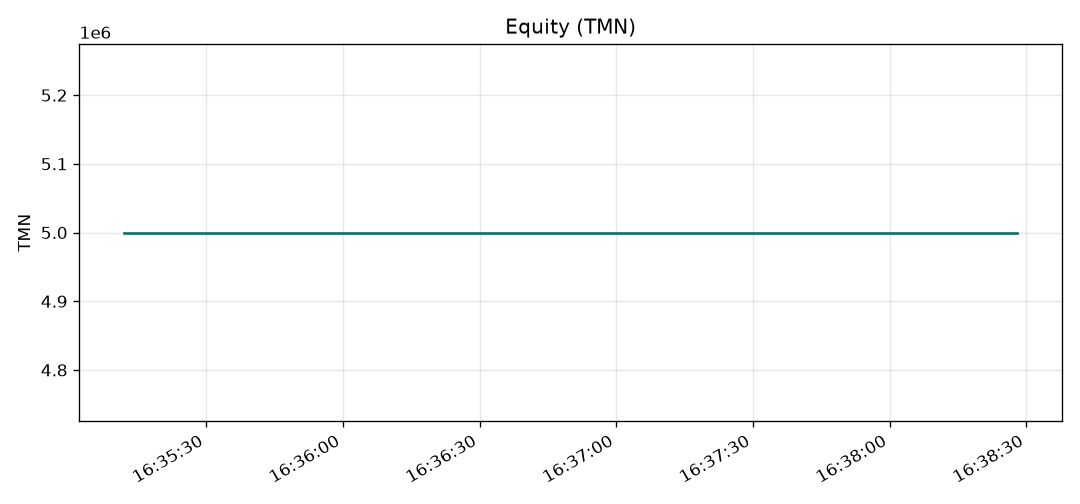

The file beside this chart, header and first rows:
timestamp, equity_tmn, cash_tmn, exposure, drawdown, peak_tmn
2026-10-22T16:35:12+03:30, 5000000, 5000000, 0.0, 0.0, 5000000
2026-10-22T16:36:01+03:30, 5000000, 5000000, 0.0, 0.0, 5000000
2026-10-22T16:36:50+03:30, 5000000, 5000000, 0.0, 0.0, 5000000
2026-10-22T16:37:39+03:30, 5000000, 5000000, 0.0, 0.0, 5000000
2026-10-22T16:38:28+03:30, 5000000, 5000000, 0.0, 0.0, 5000000
